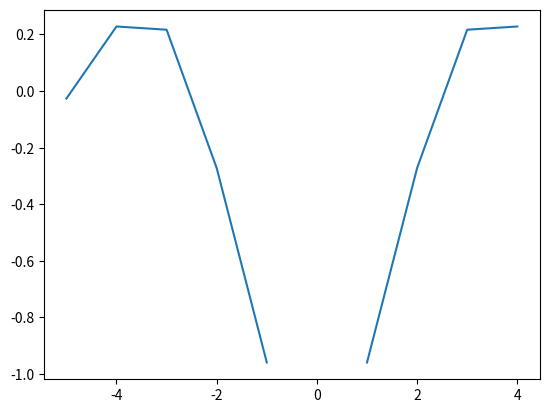

Python code for this plot:
#Variant №14 
#Y(x)=1/x*sin(5*x), x=[-5...5] 
 
import numpy as np 
from matplotlib import pyplot as plt 
 
x = np.arange(-5, 5) 
y = 1/x * np.sin(5*x) 
 
fig, ax = plt.subplots() 
plt.plot(x,y) 
plt.show() 
 
fig.savefig('мій графік') 
print("Ваш графік збереженний біля файла .py")
